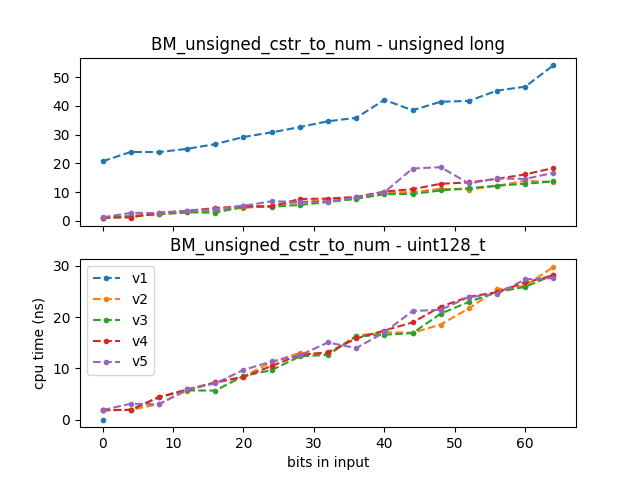

The file beside this chart, header and first rows:
2020-06-24 05:01:37
Running /root/llutils//build/benchmark/b…
Run on (4 X 2808 MHz CPU s)
CPU Caches:
L1 Data 32 KiB (x4)
L1 Instruction 32 KiB (x4)
L2 Unified 256 KiB (x4)
L3 Unified 6144 KiB (x4)
Load Average: 1.06, 1.04, 1.00
name, iterations, real_time, cpu_time, time_unit, bytes_per_second, items_per_second, label, error_occurred, error_message
BM_unsigned_cstr_to_num_v1<unsigned long…, 33808794, 22.78, 20.73, ns, , , , , 
BM_unsigned_cstr_to_num_v1<unsigned long…, 30767510, 26.4, 23.99, ns, , , , , 
BM_unsigned_cstr_to_num_v1<unsigned long…, 28702707, 26.27, 23.93, ns, , , , , 
BM_unsigned_cstr_to_num_v1<unsigned long…, 28855060, 27.55, 25.07, ns, , , , , 
BM_unsigned_cstr_to_num_v1<unsigned long…, 24668324, 29.38, 26.7, ns, , , , , 
BM_unsigned_cstr_to_num_v1<unsigned long…, 24521646, 32.09, 29.17, ns, , , , , 
BM_unsigned_cstr_to_num_v1<unsigned long…, 21351176, 33.91, 30.79, ns, , , , , 
BM_unsigned_cstr_to_num_v1<unsigned long…, 21236031, 35.88, 32.63, ns, , , , , 
BM_unsigned_cstr_to_num_v1<unsigned long…, 20932416, 38.14, 34.66, ns, , , , , 
BM_unsigned_cstr_to_num_v1<unsigned long…, 20030843, 39.41, 35.85, ns, , , , , 
BM_unsigned_cstr_to_num_v1<unsigned long…, 18018782, 46.76, 42.08, ns, , , , , 
BM_unsigned_cstr_to_num_v1<unsigned long…, 18130368, 42.3, 38.47, ns, , , , , 
BM_unsigned_cstr_to_num_v1<unsigned long…, 17925900, 45.53, 41.43, ns, , , , , 
BM_unsigned_cstr_to_num_v1<unsigned long…, 16867611, 45.86, 41.72, ns, , , , , 
BM_unsigned_cstr_to_num_v1<unsigned long…, 15689353, 49.88, 45.31, ns, , , , , 
BM_unsigned_cstr_to_num_v1<unsigned long…, 15328890, 51.29, 46.67, ns, , , , , 
BM_unsigned_cstr_to_num_v1<unsigned long…, 10000000, 59.49, 54.12, ns, , , , , 
BM_unsigned_cstr_to_num_v1<unsigned long…, , 38.41, 34.9, (1), , , , , 
BM_unsigned_cstr_to_num_v1<unsigned long…, , 0.2631, 0.2627, , , , , , 
BM_unsigned_cstr_to_num_v2<unsigned long…, 597046293, 1.154, 1.05, ns, , , , , 
BM_unsigned_cstr_to_num_v2<unsigned long…, 666993347, 1.954, 1.772, ns, , , , , 
BM_unsigned_cstr_to_num_v2<unsigned long…, 416633378, 2.526, 2.298, ns, , , , , 
BM_unsigned_cstr_to_num_v2<unsigned long…, 300579558, 3.323, 3.018, ns, , , , , 
BM_unsigned_cstr_to_num_v2<unsigned long…, 189073290, 3.995, 3.636, ns, , , , , 
BM_unsigned_cstr_to_num_v2<unsigned long…, 120041224, 5.018, 4.547, ns, , , , , 
BM_unsigned_cstr_to_num_v2<unsigned long…, 117018090, 5.73, 5.204, ns, , , , , 
BM_unsigned_cstr_to_num_v2<unsigned long…, 96249723, 7.226, 6.563, ns, , , , , 
BM_unsigned_cstr_to_num_v2<unsigned long…, 98551900, 8.046, 7.321, ns, , , , , 
BM_unsigned_cstr_to_num_v2<unsigned long…, 90489837, 8.889, 8.091, ns, , , , , 
BM_unsigned_cstr_to_num_v2<unsigned long…, 67973838, 10.83, 9.84, ns, , , , , 
BM_unsigned_cstr_to_num_v2<unsigned long…, 69405702, 11.02, 10.03, ns, , , , , 
BM_unsigned_cstr_to_num_v2<unsigned long…, 65078303, 12.3, 11.19, ns, , , , , 
BM_unsigned_cstr_to_num_v2<unsigned long…, 58612266, 12.02, 10.93, ns, , , , , 
BM_unsigned_cstr_to_num_v2<unsigned long…, 61783970, 13.42, 12.21, ns, , , , , 
BM_unsigned_cstr_to_num_v2<unsigned long…, 54538782, 15.38, 13.96, ns, , , , , 
BM_unsigned_cstr_to_num_v2<unsigned long…, 50229252, 14.94, 13.59, ns, , , , , 
BM_unsigned_cstr_to_num_v2<unsigned long…, , 8.104, 7.367, (1), , , , , 
BM_unsigned_cstr_to_num_v2<unsigned long…, , 0.5602, 0.5603, , , , , , 
BM_unsigned_cstr_to_num_v3<unsigned long…, 586701095, 1.152, 1.048, ns, , , , , 
BM_unsigned_cstr_to_num_v3<unsigned long…, 660206197, 1.804, 1.641, ns, , , , , 
BM_unsigned_cstr_to_num_v3<unsigned long…, 309053300, 2.552, 2.321, ns, , , , , 
BM_unsigned_cstr_to_num_v3<unsigned long…, 220224526, 3.309, 3.001, ns, , , , , 
BM_unsigned_cstr_to_num_v3<unsigned long…, 196993111, 3.179, 2.89, ns, , , , , 
BM_unsigned_cstr_to_num_v3<unsigned long…, 164670356, 5.49, 4.98, ns, , , , , 
BM_unsigned_cstr_to_num_v3<unsigned long…, 121798127, 5.428, 4.935, ns, , , , , 
BM_unsigned_cstr_to_num_v3<unsigned long…, 103608649, 6.158, 5.584, ns, , , , , 
BM_unsigned_cstr_to_num_v3<unsigned long…, 108771140, 7.26, 6.598, ns, , , , , 
BM_unsigned_cstr_to_num_v3<unsigned long…, 90019291, 8.451, 7.691, ns, , , , , 
BM_unsigned_cstr_to_num_v3<unsigned long…, 86552993, 10.23, 9.303, ns, , , , , 
BM_unsigned_cstr_to_num_v3<unsigned long…, 73817539, 10.34, 9.394, ns, , , , , 
BM_unsigned_cstr_to_num_v3<unsigned long…, 65737461, 11.64, 10.6, ns, , , , , 
... 137 more rows
